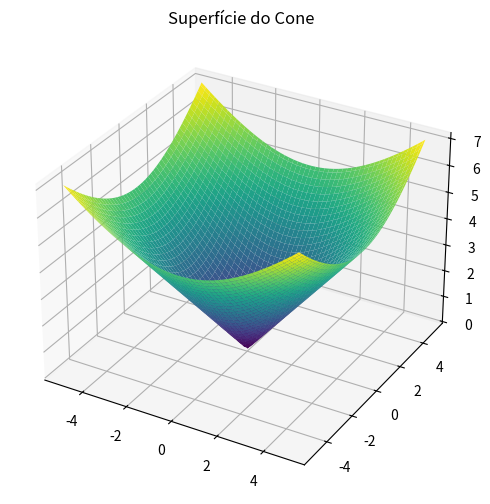
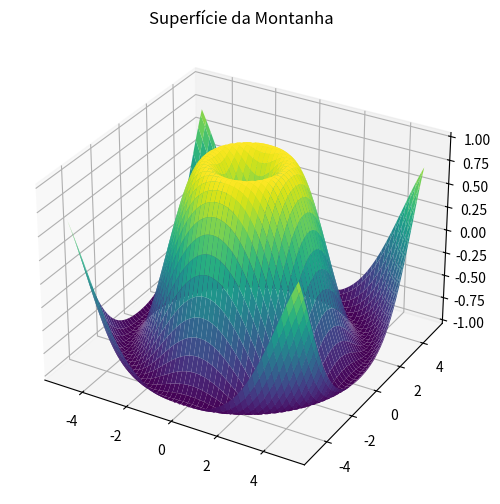

Generate these figures, in order, with matplotlib:
import numpy as np
import matplotlib.pyplot as plt
from mpl_toolkits.mplot3d import Axes3D

# Função para representar um cone
def cone(x, y):
    z = np.sqrt(x**2 + y**2)
    return z

# Função para representar uma montanha
def montanha(x, y):
    z = np.sin(np.sqrt(x**2 + y**2))
    return z

# Criando a grade de pontos
x = np.linspace(-5, 5, 100)
y = np.linspace(-5, 5, 100)
x, y = np.meshgrid(x, y)

# Calculando os valores das funções nos pontos da grade
z_cone = cone(x, y)
z_montanha = montanha(x, y)

# Criando figuras 3D para as superfícies
fig_cone = plt.figure(figsize=(8, 6))
ax_cone = fig_cone.add_subplot(111, projection='3d')
ax_cone.plot_surface(x, y, z_cone, cmap='viridis')
ax_cone.set_title('Superfície do Cone')


fig_montanha = plt.figure(figsize=(8, 6))
ax_montanha = fig_montanha.add_subplot(111, projection='3d')
ax_montanha.plot_surface(x, y, z_montanha, cmap='viridis')
ax_montanha.set_title('Superfície da Montanha')


# Exibindo os gráficos
plt.show()
